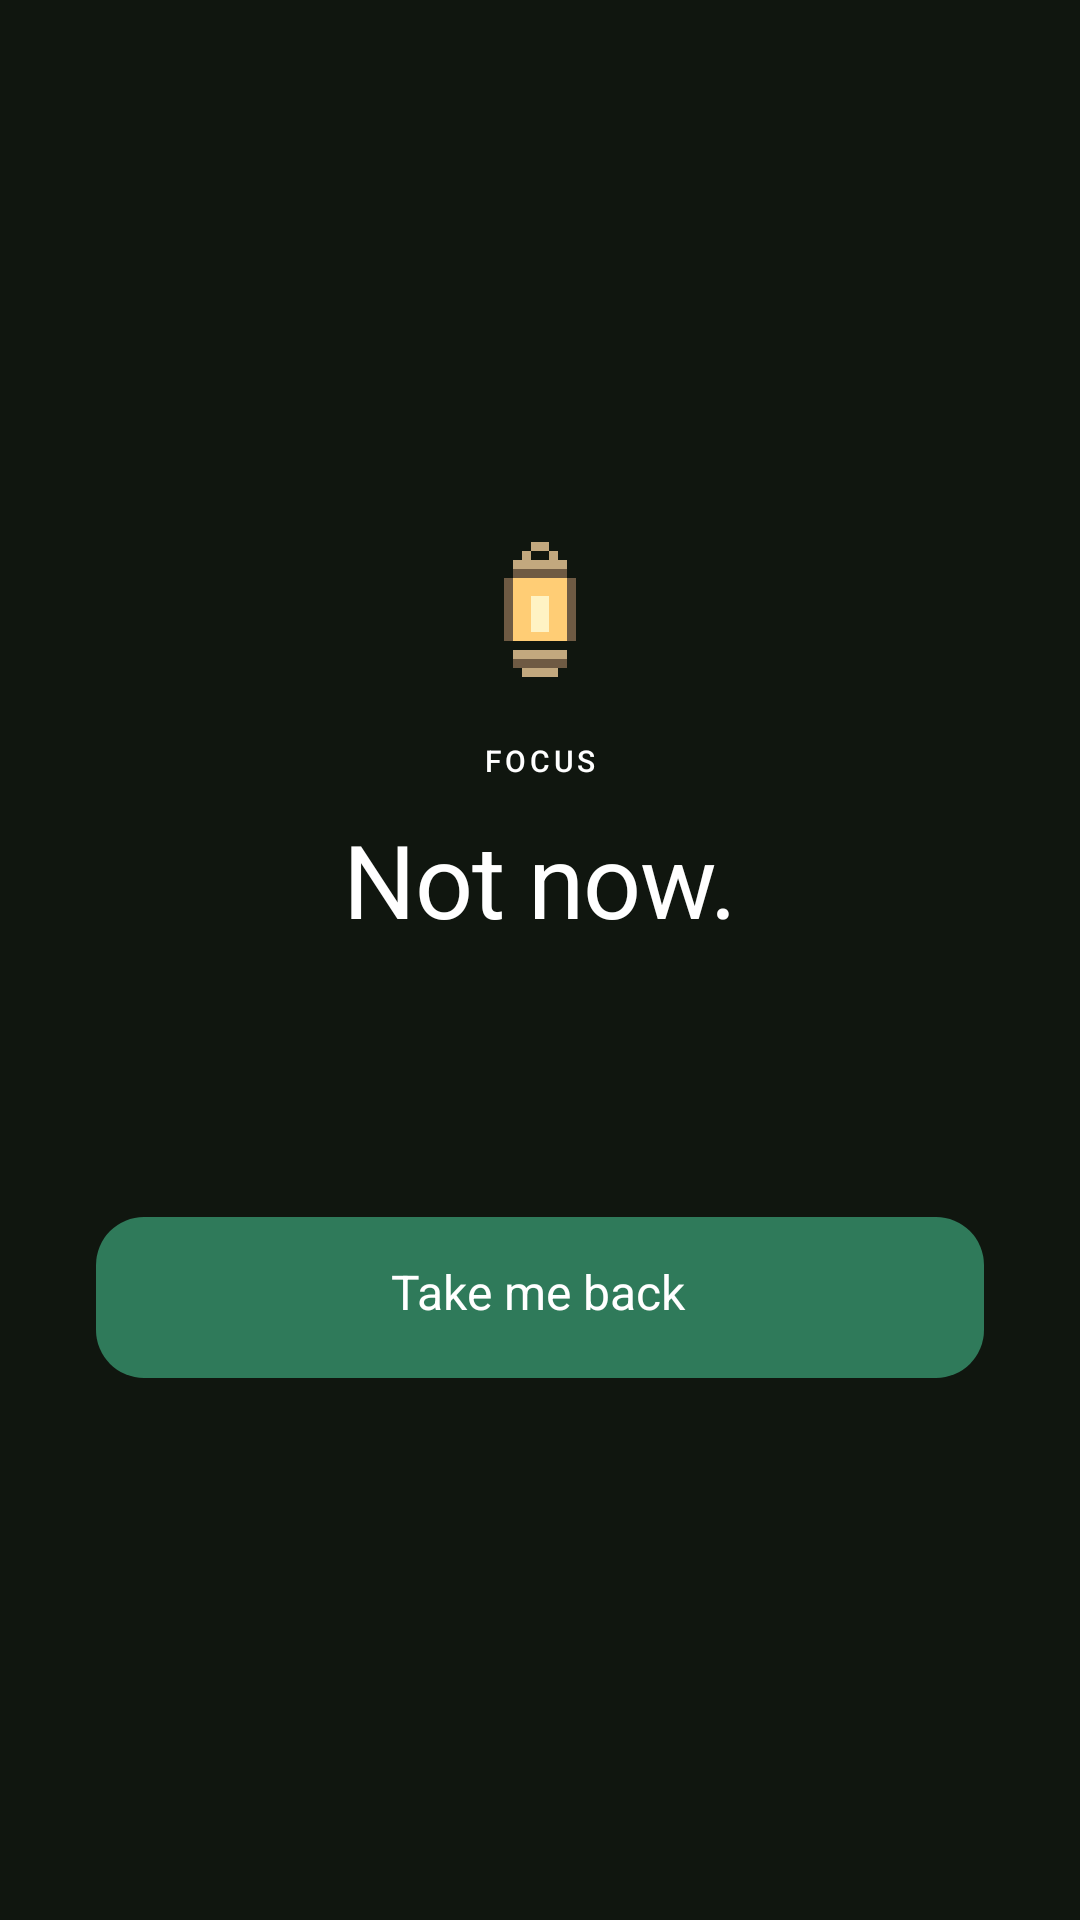

Reconstruct the res/layout file that produces this screen, plus the resources it refers to.
<!-- AndroidManifest.xml: activity theme Theme.Anchor.Intercept -->
<!-- res/layout/activity_intercept.xml -->
<?xml version="1.0" encoding="utf-8"?>
<FrameLayout xmlns:android="http://schemas.android.com/apk/res/android"
    xmlns:app="http://schemas.android.com/apk/res-auto"
    android:layout_width="match_parent"
    android:layout_height="match_parent"
    android:background="@color/intercept_bg"
    android:fitsSystemWindows="true">

    <LinearLayout
        android:layout_width="match_parent"
        android:layout_height="match_parent"
        android:orientation="vertical"
        android:gravity="center"
        android:paddingHorizontal="32dp">

        <ImageView
            android:id="@+id/mark"
            android:layout_width="48dp"
            android:layout_height="48dp"
            android:src="@drawable/ic_pixel_logo"
            android:contentDescription="Margin" />

        <TextView
            android:id="@+id/eyebrow"
            style="@style/Label.Eyebrow"
            android:layout_width="wrap_content"
            android:layout_height="wrap_content"
            android:layout_marginTop="18dp"
            android:textColor="@color/dark_text"
            android:text="FOCUS" />

        <TextView
            android:id="@+id/headline"
            android:layout_width="match_parent"
            android:layout_height="wrap_content"
            android:layout_marginTop="10dp"
            android:gravity="center"
            android:text="Not now."
            android:textColor="@color/dark_text"
            android:textSize="34sp"
            android:letterSpacing="-0.01" />

        <TextView
            android:id="@+id/appLine"
            android:layout_width="match_parent"
            android:layout_height="wrap_content"
            android:layout_marginTop="12dp"
            android:gravity="center"
            android:textColor="@color/panel_sh"
            android:textSize="15sp"
            android:lineSpacingExtra="3dp" />

        
        <FrameLayout
            android:id="@+id/breathWrap"
            android:layout_width="180dp"
            android:layout_height="180dp"
            android:layout_marginTop="28dp"
            android:visibility="gone">

            <View
                android:id="@+id/breathOrb"
                android:layout_width="120dp"
                android:layout_height="120dp"
                android:layout_gravity="center"
                android:background="@drawable/circle"
                android:alpha="0.9" />

            <TextView
                android:id="@+id/breathCount"
                android:layout_width="wrap_content"
                android:layout_height="wrap_content"
                android:layout_gravity="center"
                android:textColor="@color/ink_on_accent"
                android:textSize="30sp" />
        </FrameLayout>

        <TextView
            android:id="@+id/sub"
            android:layout_width="match_parent"
            android:layout_height="wrap_content"
            android:layout_marginTop="28dp"
            android:gravity="center"
            android:textColor="@color/gold_hi"
            android:textSize="13sp"
            android:lineSpacingExtra="4dp" />

        <TextView
            android:id="@+id/btnReplace"
            android:layout_width="match_parent"
            android:layout_height="wrap_content"
            android:layout_marginTop="28dp"
            android:gravity="center"
            android:background="@drawable/btn_ghost"
            android:paddingLeft="16dp"
            android:paddingTop="12dp"
            android:paddingRight="18dp"
            android:paddingBottom="16dp"
            android:text=""
            android:textColor="@color/text"
            android:textSize="15sp"
            android:clickable="true"
            android:focusable="true"
            android:visibility="gone" />

        <TextView
            android:id="@+id/btnPrimary"
            android:layout_width="match_parent"
            android:layout_height="wrap_content"
            android:layout_marginTop="12dp"
            android:gravity="center"
            android:background="@drawable/btn_primary"
            android:paddingLeft="16dp"
            android:paddingTop="14dp"
            android:paddingRight="18dp"
            android:paddingBottom="18dp"
            android:text="Take me back"
            android:textSize="16sp"
            android:textColor="@color/ink_on_accent"
            android:clickable="true"
            android:focusable="true" />

        <TextView
            android:id="@+id/btnSecondary"
            android:layout_width="wrap_content"
            android:layout_height="wrap_content"
            android:layout_marginTop="16dp"
            android:gravity="center"
            android:padding="8dp"
            android:textColor="@color/gold_hi"
            android:textSize="13sp"
            android:clickable="true"
            android:focusable="true"
            android:visibility="gone" />
    </LinearLayout>
</FrameLayout>
<!-- resources referenced by this layout -->
<resources>
  <color name="dark_text">#FFFFFF</color>
  <color name="gold_hi">#F2B705</color>
  <color name="ink_on_accent">#FFFFFF</color>
  <color name="intercept_bg">#10160F</color>
  <color name="panel_sh">#E4E0D2</color>
  <color name="text">#19211C</color>
  <!-- drawable btn_ghost (drawable) -->
  <?xml version="1.0" encoding="utf-8"?>
  <shape xmlns:android="http://schemas.android.com/apk/res/android" android:shape="rectangle">
      <solid android:color="@color/surface" />
      <corners android:radius="16dp" />
      <stroke android:width="1.5dp" android:color="@color/line" />
  </shape>
  <!-- drawable btn_primary (drawable) -->
  <?xml version="1.0" encoding="utf-8"?>
  <shape xmlns:android="http://schemas.android.com/apk/res/android" android:shape="rectangle">
      <solid android:color="@color/sage" />
      <corners android:radius="16dp" />
  </shape>
  <!-- drawable ic_pixel_logo (drawable) -->
  <vector xmlns:android="http://schemas.android.com/apk/res/android"
      android:width="64dp" android:height="64dp" android:viewportWidth="16" android:viewportHeight="16">
      
      <path android:fillColor="#FFCD75" android:pathData="M5,4 h6 v7 h-6 z" />
      
      <path android:fillColor="#FFF3C4" android:pathData="M7,6 h2 v4 h-2 z" />
      
      <path android:fillColor="#6E5A43" android:pathData="M4,4 h1 v7 h-1 z M11,4 h1 v7 h-1 z M5,3 h6 v1 h-6 z M5,13 h6 v1 h-6 z" />
      
      <path android:fillColor="#C2A87E" android:pathData="M5,2 h6 v1 h-6 z M5,12 h6 v1 h-6 z M7,0 h2 v1 h-2 z M6,1 h1 v1 h-1 z M9,1 h1 v1 h-1 z M6,14 h4 v1 h-4 z" />
  </vector>
  <style name="Label.Eyebrow" parent="">
          <item name="android:textColor">@color/muted</item>
          <item name="android:textSize">10sp</item>
          <item name="android:letterSpacing">0.12</item>
          <item name="android:textAllCaps">true</item>
          <item name="android:fontFamily">sans-serif-medium</item>
      </style>
  <style name="Theme.Anchor.Intercept" parent="Theme.Anchor">
          <item name="android:windowBackground">@color/intercept_bg</item>
          <item name="android:statusBarColor">@color/intercept_bg</item>
          <item name="android:navigationBarColor">@color/intercept_bg</item>
          <item name="android:windowLightStatusBar">false</item>
          <item name="android:windowAnimationStyle">@null</item>
      </style>
  <color name="surface">#FFFFFF</color>
  <color name="line">#ECE8DC</color>
  <color name="sage">#2F7A5A</color>
  <color name="muted">#7B827A</color>
  <style name="Theme.Anchor" parent="Theme.Material3.Light.NoActionBar">
          <item name="colorPrimary">@color/sage</item>
          <item name="colorOnPrimary">@color/ink_on_accent</item>
          <item name="colorSecondary">@color/terra</item>
          <item name="android:colorBackground">@color/bg</item>
          <item name="colorSurface">@color/surface</item>
          <item name="colorOnSurface">@color/text</item>
          <item name="android:statusBarColor">@color/bg</item>
          <item name="android:navigationBarColor">@color/bg</item>
          <item name="android:windowLightStatusBar">true</item>
          <item name="android:windowLightNavigationBar">true</item>
          <item name="android:textColorPrimary">@color/text</item>
          <item name="android:textColorSecondary">@color/muted</item>
      </style>
  <color name="terra">#F2B705</color>
  <color name="bg">#F5F3EC</color>
</resources>
